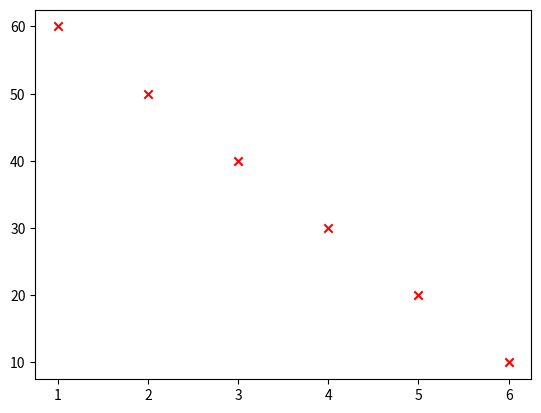

Write the Python code that produced this figure. (Note: this script raises an exception after producing the figure.)
import random
import numpy as np
import matplotlib.pyplot as plt


num = random.randrange(0, 100)
print(f"num = {num}")

"""
plt.plot([0, 1, 2, 3, 4], [0, 1, 4, 9, 16])
plt.show()

plt.plot([0, 1, 2, 3, 4], [0, 1, 2, 3, 4])
plt.show()

"""
x = np.array([1, 2, 3, 4, 5, 6])
y = np.array([60, 50, 40, 30, 20, 10])
plt.scatter(x, y, c="r", marker="x")
plt.show()

mandrill = plt.imread('Clustering/mandrill.png')[:,:,:3].astype(float)

for i in range(512):
    for j in range(512):
        for k in range(3):
            mandrill[i][j][k] = mandrill[i][j][k] + 128/255

plt.imshow(mandrill)
plt.show()


image = plt.imread("Image Generate/4_pixel_image.png")[:,:,:3].astype(float)

#plt.imshow(image)
#plt.show()
print(f"image.shape = {image.shape}")
print(f"image = {image}")

for i in range(2):
    for j in range(2):
        for k in range(3):
            image[i][j][k] = image[i][j][k] + 128/255

#neutral_gray = np.zeros(12).astype(float)
#for index in range(neutral_gray.shape[0]):
#    neutral_gray[index] = 128/255

#image = neutral_gray.reshape((2, 2, 3))
#print(f"image.shape = {image.shape}")
#print(f"image = {image}")

#plt.imshow(image)
#plt.show()